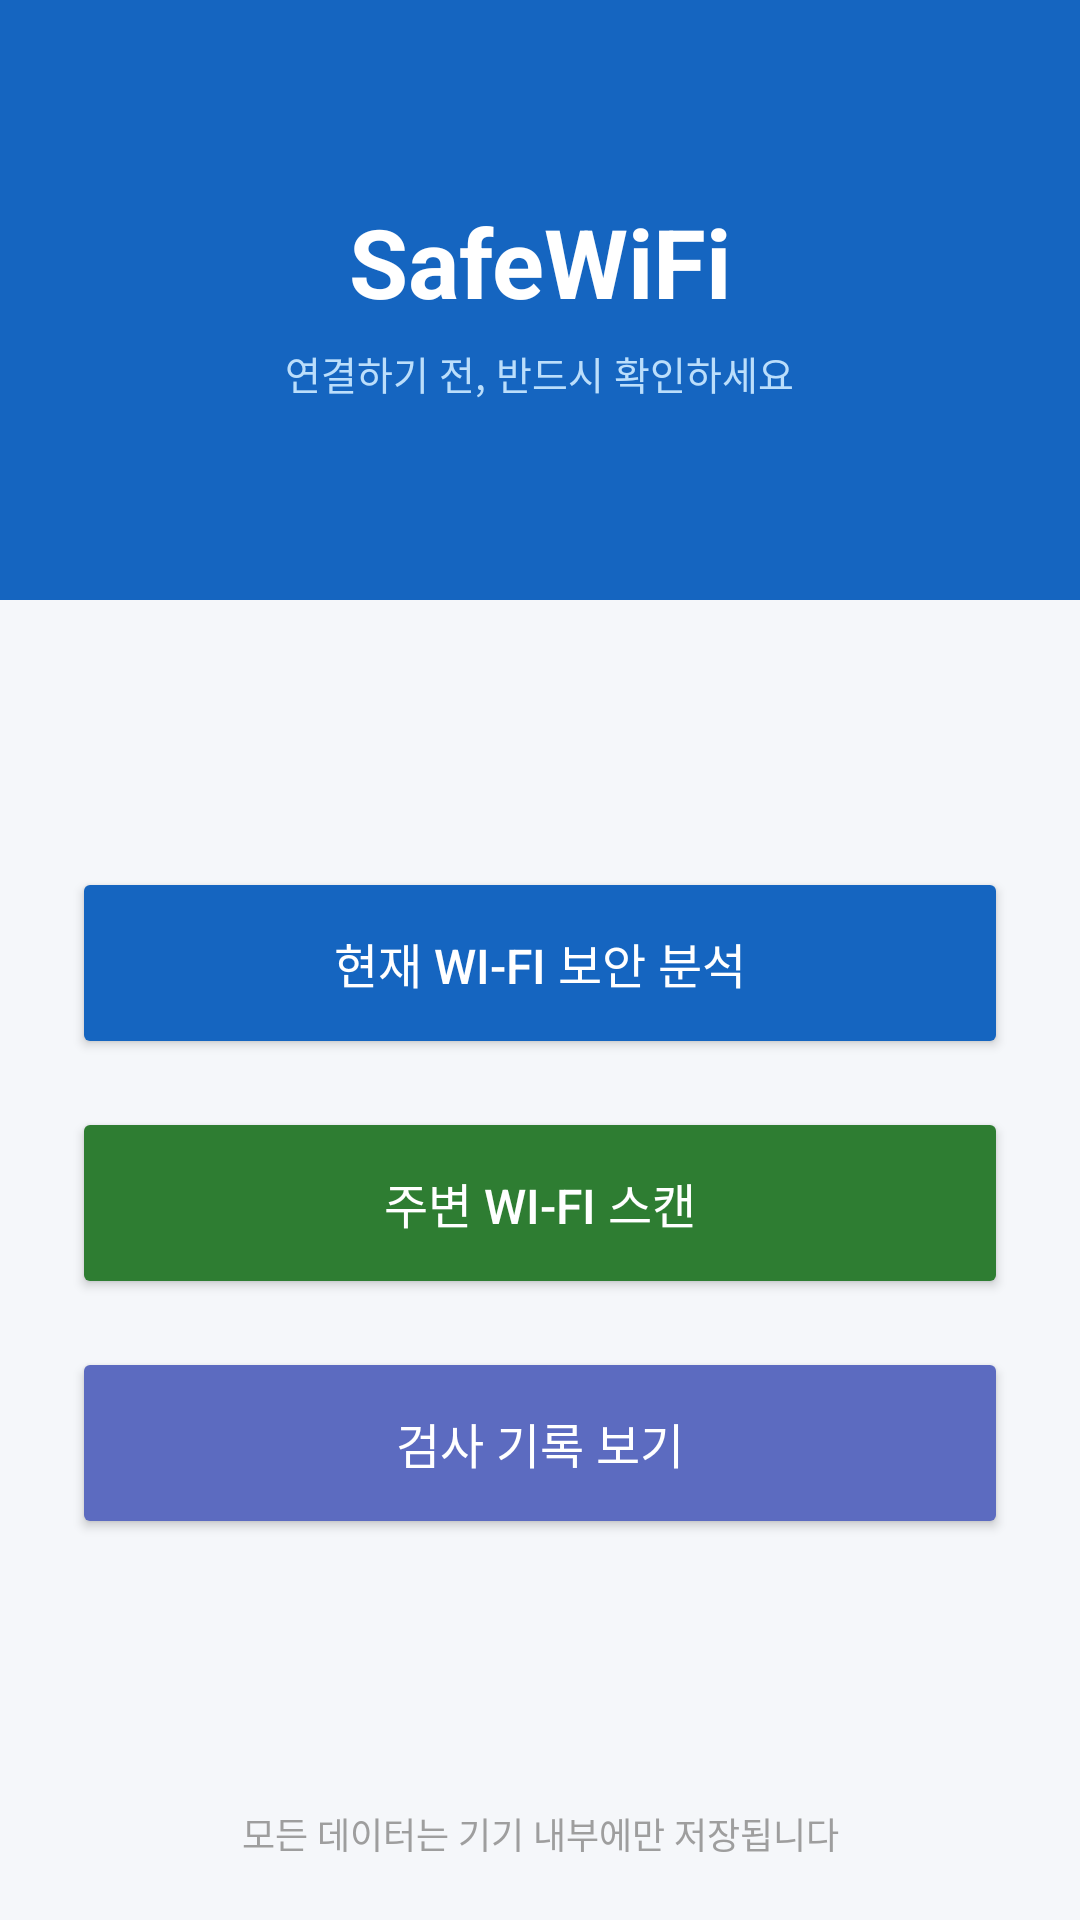

Write the Android layout XML for this screen, with the resource values it uses.
<!-- AndroidManifest.xml: application theme Theme.Safewifi -->
<!-- res/layout/activity_main.xml -->
<?xml version="1.0" encoding="utf-8"?>
<LinearLayout xmlns:android="http://schemas.android.com/apk/res/android"
    android:layout_width="match_parent"
    android:layout_height="match_parent"
    android:orientation="vertical"
    android:background="#F5F7FA">

    <LinearLayout
        android:layout_width="match_parent"
        android:layout_height="200dp"
        android:orientation="vertical"
        android:gravity="center"
        android:background="#1565C0">

        <TextView
            android:layout_width="wrap_content"
            android:layout_height="wrap_content"
            android:text="SafeWiFi"
            android:textColor="#FFFFFF"
            android:textSize="32sp"
            android:textStyle="bold" />

        <TextView
            android:layout_width="wrap_content"
            android:layout_height="wrap_content"
            android:text="연결하기 전, 반드시 확인하세요"
            android:textColor="#BBDEFB"
            android:textSize="13sp"
            android:layout_marginTop="6dp" />
    </LinearLayout>

    <LinearLayout
        android:layout_width="match_parent"
        android:layout_height="0dp"
        android:layout_weight="1"
        android:orientation="vertical"
        android:gravity="center"
        android:paddingLeft="24dp"
        android:paddingRight="24dp">

        <Button
            android:id="@+id/btnCurrentWifi"
            android:layout_width="match_parent"
            android:layout_height="64dp"
            android:layout_marginBottom="16dp"
            android:text="현재 Wi-Fi 보안 분석"
            android:textSize="16sp"
            android:textColor="#FFFFFF"
            android:backgroundTint="#1565C0" />

        <Button
            android:id="@+id/btnNearbyWifi"
            android:layout_width="match_parent"
            android:layout_height="64dp"
            android:layout_marginBottom="16dp"
            android:text="주변 Wi-Fi 스캔"
            android:textSize="16sp"
            android:textColor="#FFFFFF"
            android:backgroundTint="#2E7D32" />

        <Button
            android:id="@+id/btnHistory"
            android:layout_width="match_parent"
            android:layout_height="64dp"
            android:text="검사 기록 보기"
            android:textSize="16sp"
            android:textColor="#FFFFFF"
            android:backgroundTint="#5C6BC0" />

    </LinearLayout>

    <TextView
        android:layout_width="match_parent"
        android:layout_height="wrap_content"
        android:text="모든 데이터는 기기 내부에만 저장됩니다"
        android:textColor="#9E9E9E"
        android:textSize="12sp"
        android:gravity="center"
        android:paddingBottom="20dp" />

</LinearLayout>
<!-- resources referenced by this layout -->
<resources>
  <style name="Theme.Safewifi" parent="Base.Theme.Safewifi" />
  <style name="Base.Theme.Safewifi" parent="Theme.Material3.DayNight.NoActionBar">
          
          
      </style>
</resources>
